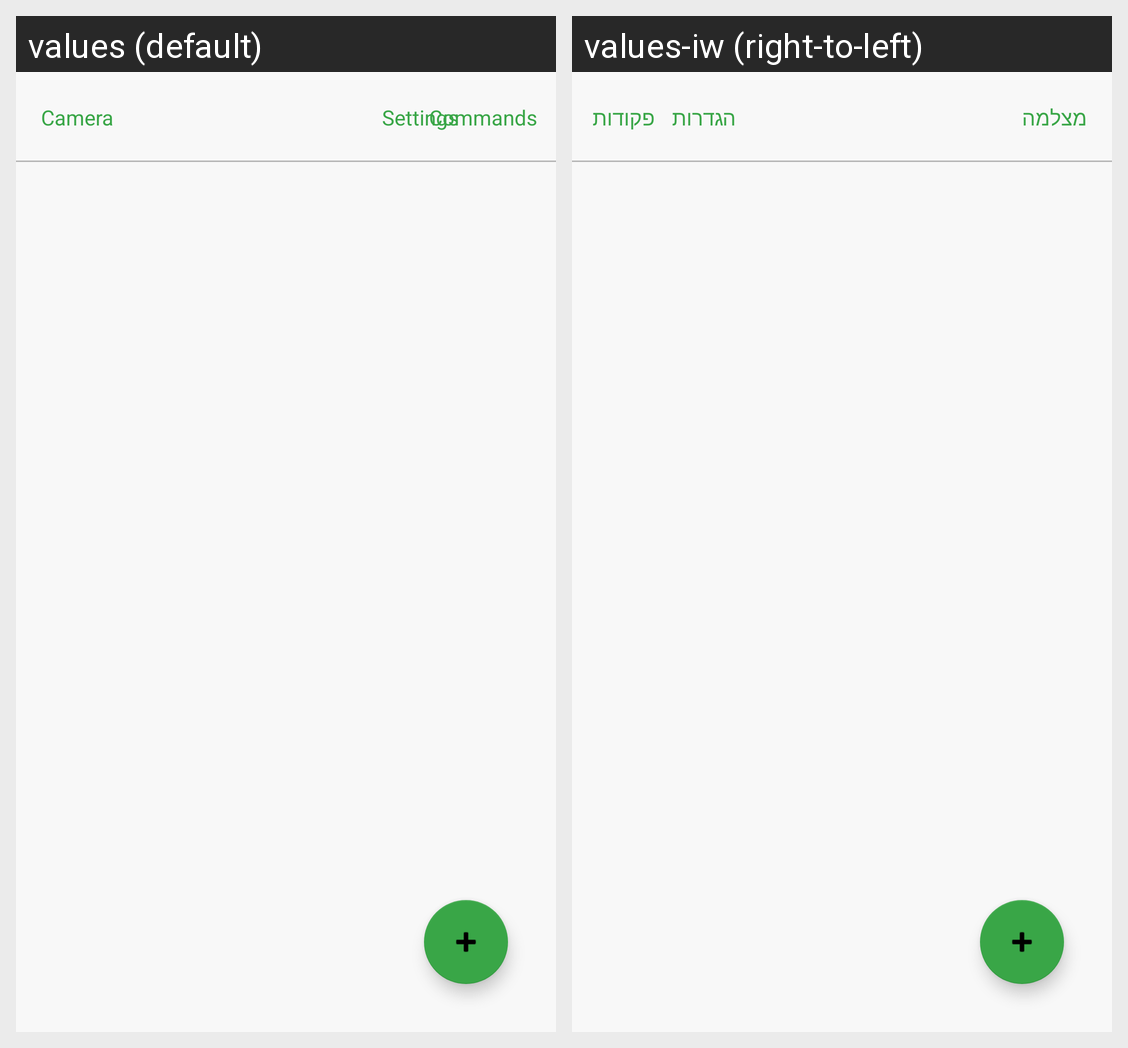

The Android screen above is rendered under two locales of the same app. Produce the string resources it draws, with the default and per-locale values.
Android screen res/layout/fragment_cameras.xml rendered under 2 locales, left to right: values (default), values-iw (right-to-left). Device: Nexus 5 (rendered at 1080×1920; each locale shown at half size, 540×960, under a caption strip naming it); theme Theme.AppCompat.Light.NoActionBar.
Strings drawn on this screen, with the default value and each locale's value (text and hints the layout hard-codes, and strings that could not be matched under every locale, appear in the picture but are not listed):

camera_title
  values: Camera
  values-iw: מצלמה

settings
  values: Settings
  values-iw: הגדרות

commands
  values: Commands
  values-iw: פקודות
